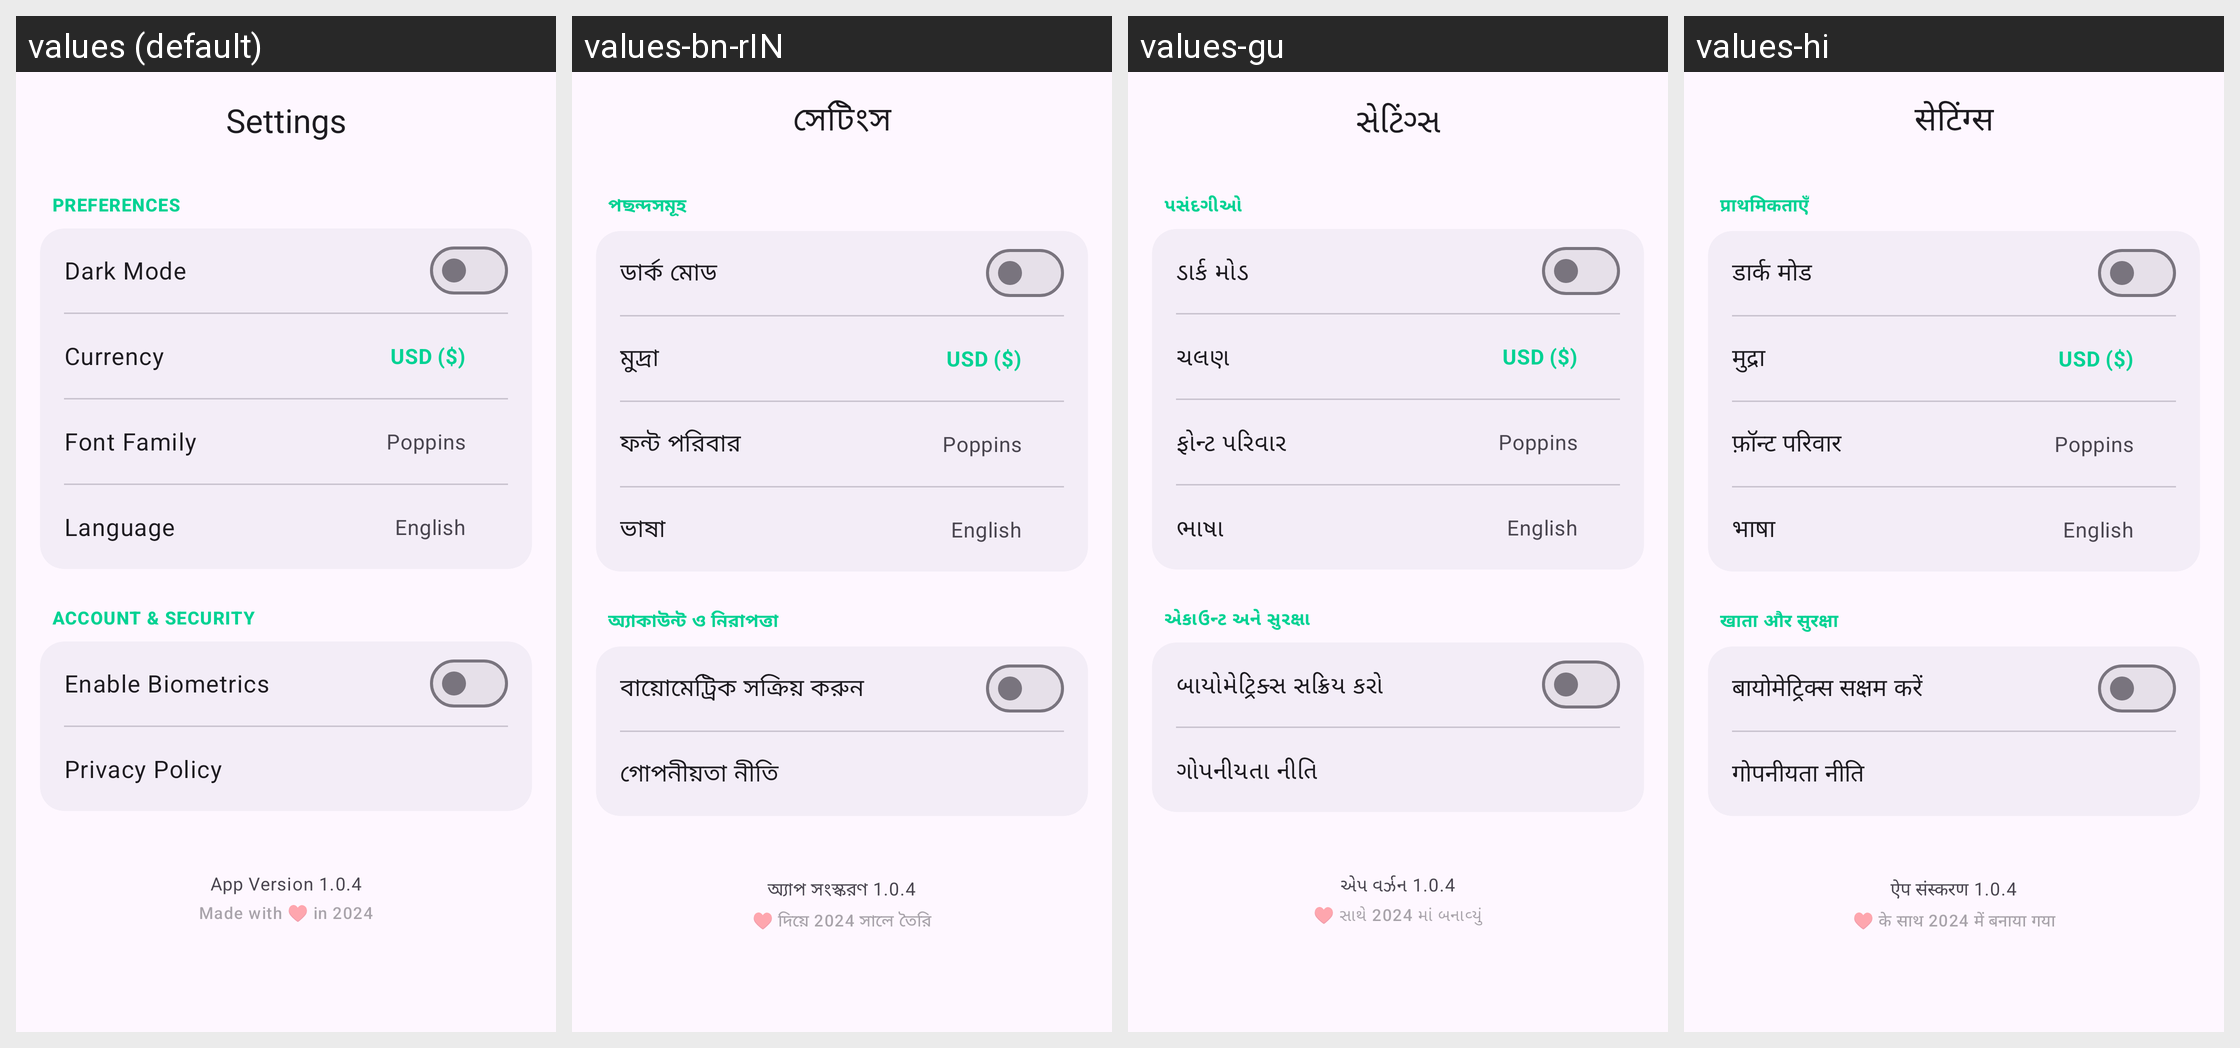

The Android screen above is rendered under several locales of the same app. Produce the string resources it draws, with the default and per-locale values.
Android screen res/layout/activity_setting.xml rendered under 4 locales, left to right: values (default), values-bn-rIN, values-gu, values-hi. Device: Nexus 5 (rendered at 1080×1920; each locale shown at half size, 540×960, under a caption strip naming it); theme Theme.FinTechVar.
Strings drawn on this screen, with the default value and each locale's value (text and hints the layout hard-codes, and strings that could not be matched under every locale, appear in the picture but are not listed):

settings_text
  values: Settings
  values-bn-rIN: সেটিংস
  values-gu: સેટિંગ્સ
  values-hi: सेटिंग्स

preferences_text
  values: Preferences
  values-bn-rIN: পছন্দসমূহ
  values-gu: પસંદગીઓ
  values-hi: प्राथमिकताएँ

dark_mode_text
  values: Dark Mode
  values-bn-rIN: ডার্ক মোড
  values-gu: ડાર્ક મોડ
  values-hi: डार्क मोड

currency_text
  values: Currency
  values-bn-rIN: মুদ্রা
  values-gu: ચલણ
  values-hi: मुद्रा

font_family_text
  values: Font Family
  values-bn-rIN: ফন্ট পরিবার
  values-gu: ફોન્ટ પરિવાર
  values-hi: फ़ॉन्ट परिवार

language_text
  values: Language
  values-bn-rIN: ভাষা
  values-gu: ભાષા
  values-hi: भाषा

account_amp_security_text
  values: Account & Security
  values-bn-rIN: অ্যাকাউন্ট ও নিরাপত্তা
  values-gu: એકાઉન્ટ અને સુરક્ષા
  values-hi: खाता और सुरक्षा

enable_biometrics_text
  values: Enable Biometrics
  values-bn-rIN: বায়োমেট্রিক সক্রিয় করুন
  values-gu: બાયોમેટ્રિક્સ સક્રિય કરો
  values-hi: बायोमेट्रिक्स सक्षम करें

privacy_policy_text
  values: Privacy Policy
  values-bn-rIN: গোপনীয়তা নীতি
  values-gu: ગોપનીયતા નીતિ
  values-hi: गोपनीयता नीति

app_version_text
  values: App Version 1.0.4
  values-bn-rIN: অ্যাপ সংস্করণ 1.0.4
  values-gu: એપ વર્ઝન 1.0.4
  values-hi: ऐप संस्करण 1.0.4

made_with_in_2026_text
  values: Made with ♥ in 2024
  values-bn-rIN: ♥ দিয়ে 2024 সালে তৈরি
  values-gu: ♥ સાથે 2024 માં બનાવ્યું
  values-hi: ♥ के साथ 2024 में बनाया गया
